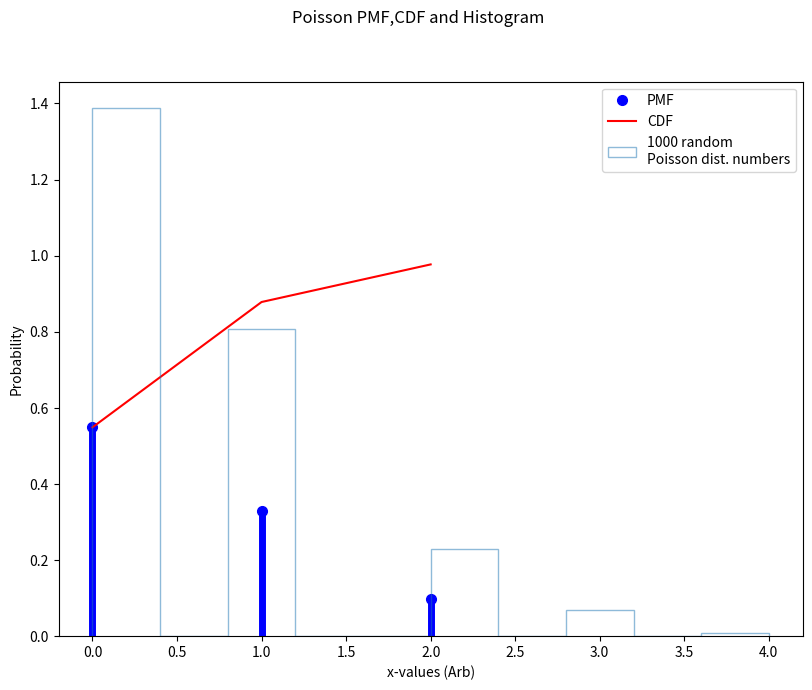

Generate this figure with matplotlib: (Note: this script raises an exception after producing the figure.)
import scipy
import numpy as np
import matplotlib.pyplot as plt
from scipy.stats import poisson


# Exercise 1 Linear Algebra

#---------------- 1 A ------------------#
print('Exercise 1A:\n'+12*'-')
A = np.matrix('1 -2 3; 4 5 6; 7 1 9')
print(f'A = \n{A}\n')
#---------------- 1 B ------------------#
print('Exercise 1B:\n'+12*'-')
B = np.array([1,2,3])
print(f'B = \n{B}\n')
#---------------- 1 C ------------------#
print('Exercise 1C:\n'+12*'-')
C = scipy.linalg.solve(A,B)
print(f'C = \n{C}\n')
print(f'Correct? {np.allclose(np.dot(A, C), B)}\n')
#---------------- 1 D ------------------#
print('Exercise 1D:\n'+12*'-')
D = A@C
print(f'D = \n{D}: Yes!\n')
#---------------- 1 E ------------------#
print('Exercise 1E:\n'+12*'-')
E = np.random.rand(3,3)
E_x = scipy.linalg.solve(A,E)                          # Solve
print(f'E = \n{E}\n')
print(f'Correct? {np.allclose(np.dot(A, E_x), E)}\n')
E_y = A@E_x                                         # Substitue back
print(f'E_y = \n{E_y}: Yes!\n')
#---------------- 1 F ------------------#
print('Exercise 1F:\n'+12*'-')
A_eig, A_eig_vec = scipy.linalg.eig(A)
print(f'Eigenvalues A:\n{A_eig}')
print(f'Eigenvector A:\n{A_eig_vec}')
print(A)
print(f'Check: A = SXS^-1 = \n{A_eig_vec*np.diag(A_eig)*scipy.linalg.inv(A_eig_vec)}\n')
#---------------- 1 G ------------------#
print('Exercise 1G:\n'+12*'-')
G_inv = scipy.linalg.inv(A)
G_det = scipy.linalg.det(A)
print(f'Inverse of A:\n{G_inv}\nDeterminant of A:\n{round(G_det,3)}\n')
#---------------- 1 H ------------------#
print('Exercise 1H:\n'+12*'-')
H_norm_Frob = scipy.linalg.norm(A,ord='fro')
H_norm_inf = scipy.linalg.norm(A,ord=np.inf)
print(f'Frobenius norm:\n{H_norm_Frob}')
print(f'Infinity norm:\n{H_norm_inf}')

# Exercise 2 Statistics

#---------------- 2 A ------------------#
print('Exercise 2A:\n'+12*'-')
x = np.arange(poisson.ppf(0.01,0.6),poisson.ppf(0.99,0.6))
fig, ax = plt.subplots(1,1,figsize=(9.6,7.2))
fig.suptitle('Poisson PMF,CDF and Histogram')
ax.plot(x,poisson.pmf(x,0.6),label='PMF',color='b',marker='o',markersize=7,linestyle='None')
ax.vlines(x, 0, poisson.pmf(x, 0.6), colors='b', lw=5)

ax.plot(x,poisson.cdf(x,0.6),'r',label='CDF')
ax.hist(poisson.rvs(0.6,size=1000),bins=10,histtype='step',alpha=0.5,density=True,label='1000 random\nPoisson dist. numbers')
ax.set_xlabel('x-values (Arb)')
ax.set_ylabel('Probability')
plt.legend(loc='best')
plt.savefig(fname="/home/Karlsson/Doktorandkurser/AdvancedPythonProgramming/Day5/Day5_Exercise_2.png",dpi=300,format='png')
plt.show()

#---------------- 2 B ------------------#
print('Exercise 2B:\n'+12*'-')

#---------------- 2 C ------------------#
print('Exercise 2C:\n'+12*'-')
